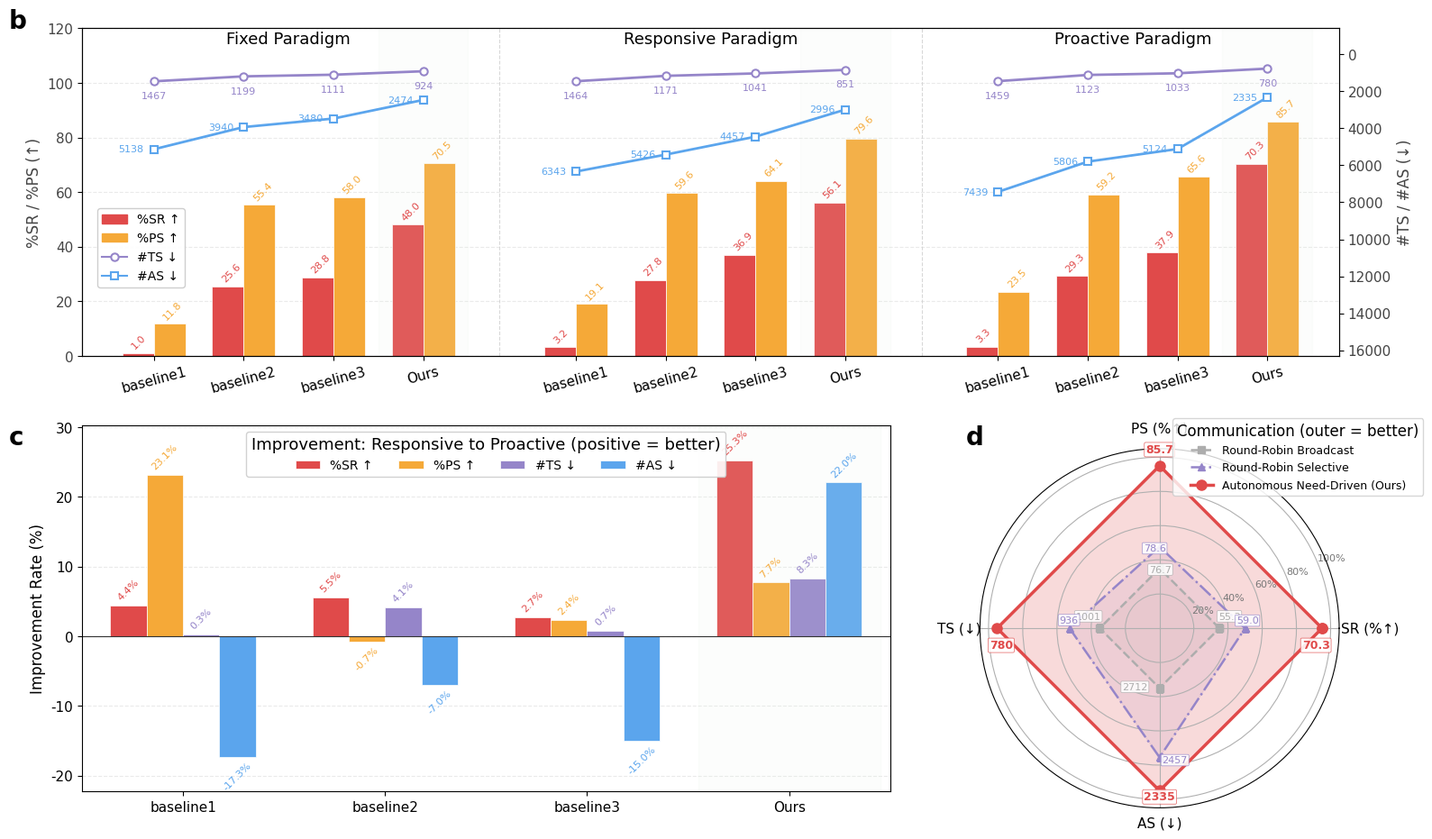

Reproduce this figure in Python. (Note: this script raises an exception after producing the figure.)
from pathlib import Path

import matplotlib.gridspec as gridspec
import matplotlib.pyplot as plt
import numpy as np

plt.rcParams["font.family"] = "Arial"
plt.rcParams["axes.unicode_minus"] = False
plt.rcParams["font.size"] = 11

FONT_SIZE_TITLE = 14
FONT_SIZE_LABEL = 12
FONT_SIZE_TICK = 11
FONT_SIZE_ANNOTATION = 8
FONT_SIZE_LEGEND = 10
FONT_SIZE_SUBPLOT_LABEL = 20

COLOR_SR = "#E04A4A"
COLOR_PS = "#F5A938"
COLOR_TS = "#9585C9"
COLOR_AS = "#5BA5ED"

COLOR_RADAR_1 = "#ADADAD"
COLOR_RADAR_2 = COLOR_TS
COLOR_RADAR_3 = COLOR_SR
colors_radar = [COLOR_RADAR_1, COLOR_RADAR_2, COLOR_RADAR_3]

COLOR_HIGHLIGHT = "#E8F4E8"

methods = ["baseline1", "baseline2", "baseline3", "Ours"]

data_fixed = {
    "SR": [0.97, 25.55, 28.75, 48.05],
    "PS": [11.85, 55.37, 58.03, 70.45],
    "TS": [1467.49, 1198.97, 1110.92, 924.18],
    "AS": [5137.86, 3939.63, 3479.88, 2473.87],
}

data_responsive = {
    "SR": [3.19, 27.78, 36.94, 56.11],
    "PS": [19.11, 59.62, 64.10, 79.59],
    "TS": [1463.62, 1171.33, 1040.77, 851.07],
    "AS": [6342.63, 5426.06, 4456.87, 2995.72],
}

data_proactive = {
    "SR": [3.33, 29.31, 37.92, 70.28],
    "PS": [23.53, 59.18, 65.61, 85.71],
    "TS": [1459.24, 1123.27, 1033.18, 780.33],
    "AS": [7439.34, 5806.01, 5123.83, 2335.26],
}

paradigms = ["Fixed", "Responsive", "Proactive"]
all_data = [data_fixed, data_responsive, data_proactive]

improvement = {
    "SR": [(p - r) / r * 100 if r != 0 else 0 for p, r in zip(data_proactive["SR"], data_responsive["SR"])],
    "PS": [(p - r) / r * 100 if r != 0 else 0 for p, r in zip(data_proactive["PS"], data_responsive["PS"])],
    "TS": [(r - p) / r * 100 for r, p in zip(data_responsive["TS"], data_proactive["TS"])],
    "AS": [(r - p) / r * 100 for r, p in zip(data_responsive["AS"], data_proactive["AS"])],
}

comm_methods = ["Round-Robin Broadcast", "Round-Robin Selective", "Ours"]
comm_data = {
    "Round-Robin Broadcast": {"SR": 55.28, "PS": 76.71, "TS": 1001.40, "AS": 2712.42},
    "Round-Robin Selective": {"SR": 59.03, "PS": 78.61, "TS": 936.31, "AS": 2457.78},
    "Ours": {"SR": 70.28, "PS": 85.71, "TS": 780.33, "AS": 2335.26},
}

fig = plt.figure(figsize=(18, 11))
gs = gridspec.GridSpec(
    2,
    3,
    figure=fig,
    height_ratios=[0.85, 0.95],
    width_ratios=[1, 1, 1],
    hspace=0.20,
    wspace=0.25,
)

ax_a = fig.add_subplot(gs[0, :])
ax_a2 = ax_a.twinx()
width = 0.35
group_gap = 0.7
group_size = len(methods)
all_group_x = []

for idx, (data, paradigm) in enumerate(zip(all_data, paradigms)):
    x = np.arange(group_size) + idx * (group_size + group_gap)
    all_group_x.append(x)

    bars1 = ax_a.bar(
        x - width / 2,
        data["SR"],
        width,
        color=COLOR_SR,
        edgecolor="white",
        linewidth=0.5,
    )
    bars2 = ax_a.bar(
        x + width / 2,
        data["PS"],
        width,
        color=COLOR_PS,
        edgecolor="white",
        linewidth=0.5,
    )

    for bar in bars1:
        height = bar.get_height()
        ax_a.annotate(
            f"{height:.1f}",
            xy=(bar.get_x() + bar.get_width() / 4, height),
            xytext=(0, 2),
            textcoords="offset points",
            ha="left",
            va="bottom",
            fontsize=FONT_SIZE_ANNOTATION,
            color=COLOR_SR,
            rotation=45,
        )

    for bar in bars2:
        height = bar.get_height()
        ax_a.annotate(
            f"{height:.1f}",
            xy=(bar.get_x() + bar.get_width() / 4, height),
            xytext=(0, 2),
            textcoords="offset points",
            ha="left",
            va="bottom",
            fontsize=FONT_SIZE_ANNOTATION,
            color=COLOR_PS,
            rotation=45,
        )

    ax_a2.plot(
        x,
        data["TS"],
        "o-",
        color=COLOR_TS,
        linewidth=2,
        markersize=6,
        markerfacecolor="white",
        markeredgewidth=1.5,
    )
    ax_a2.plot(
        x,
        data["AS"],
        "s-",
        color=COLOR_AS,
        linewidth=2,
        markersize=6,
        markerfacecolor="white",
        markeredgewidth=1.5,
    )

    for i, (ts, as_val) in enumerate(zip(data["TS"], data["AS"])):
        ax_a2.annotate(
            f"{ts:.0f}",
            xy=(x[i], ts),
            xytext=(0, -8),
            textcoords="offset points",
            ha="center",
            va="top",
            fontsize=FONT_SIZE_ANNOTATION,
            color=COLOR_TS,
        )
        ax_a2.annotate(
            f"{as_val:.0f}",
            xy=(x[i], as_val),
            xytext=(-8, 0),
            textcoords="offset points",
            ha="right",
            va="center",
            fontsize=FONT_SIZE_ANNOTATION,
            color=COLOR_AS,
        )

    group_center = float(np.mean(x))
    ax_a.text(
        group_center,
        116.0,
        f"{paradigm} Paradigm",
        fontsize=FONT_SIZE_TITLE - 1,
        ha="center",
        va="center",
    )
    ax_a.axvspan(x[-1] - 0.5, x[-1] + 0.5, alpha=0.10, color=COLOR_HIGHLIGHT)

for idx in range(len(all_group_x) - 1):
    sep_x = (all_group_x[idx][-1] + all_group_x[idx + 1][0]) / 2
    ax_a.axvline(sep_x, color="#CFCFCF", linestyle="--", linewidth=0.8, alpha=0.8)

all_x = np.concatenate(all_group_x)
ax_a.set_xticks(all_x)
ax_a.set_xticklabels(methods * len(paradigms), fontsize=FONT_SIZE_TICK, rotation=15)
ax_a.set_ylabel("%SR / %PS (↑)", fontsize=FONT_SIZE_LABEL, color="#444444")
ax_a.tick_params(axis="y", labelcolor="#444444", labelsize=FONT_SIZE_TICK)
ax_a.set_ylim(0, 120)
ax_a.set_xlim(all_x[0] - 0.8, all_x[-1] + 0.8)
ax_a.yaxis.grid(True, linestyle="--", alpha=0.4, color="#CCCCCC")
ax_a.set_axisbelow(True)

ax_a2.set_ylabel("#TS / #AS (↓)", fontsize=FONT_SIZE_LABEL, color="#444444")
ax_a2.tick_params(axis="y", labelcolor="#444444", labelsize=FONT_SIZE_TICK)
ax_a2.set_ylim(16300, -1400)
ax_a2.set_yticks(np.arange(0, 16001, 2000))

handles_a = [
    plt.Rectangle((0, 0), 1, 1, color=COLOR_SR, label="%SR"),
    plt.Rectangle((0, 0), 1, 1, color=COLOR_PS, label="%PS"),
    plt.Line2D(
        [0],
        [0],
        color=COLOR_TS,
        marker="o",
        markersize=6,
        markerfacecolor="white",
        markeredgewidth=1.5,
        label="#TS",
    ),
    plt.Line2D(
        [0],
        [0],
        color=COLOR_AS,
        marker="s",
        markersize=6,
        markerfacecolor="white",
        markeredgewidth=1.5,
        label="#AS",
    ),
]
ax_a.legend(
    handles=handles_a,
    labels=["%SR ↑", "%PS ↑", "#TS ↓", "#AS ↓"],
    loc="center left",
    ncol=1,
    fontsize=FONT_SIZE_LEGEND,
    framealpha=0.95,
    bbox_to_anchor=(0.01, 0.33),
    borderaxespad=0.2,
)
fig.text(0.08, 0.90, "b", fontsize=FONT_SIZE_SUBPLOT_LABEL, fontweight="bold", va="top")

ax_b = fig.add_subplot(gs[1, 0:2])
x_b = np.arange(len(methods))
width_b = 0.18

bars_sr = ax_b.bar(
    x_b - 1.5 * width_b,
    improvement["SR"],
    width_b,
    label="%SR ↑",
    color=COLOR_SR,
    edgecolor="white",
    linewidth=0.5,
)
bars_ps = ax_b.bar(
    x_b - 0.5 * width_b,
    improvement["PS"],
    width_b,
    label="%PS ↑",
    color=COLOR_PS,
    edgecolor="white",
    linewidth=0.5,
)
bars_ts = ax_b.bar(
    x_b + 0.5 * width_b,
    improvement["TS"],
    width_b,
    label="#TS ↓",
    color=COLOR_TS,
    edgecolor="white",
    linewidth=0.5,
)
bars_as = ax_b.bar(
    x_b + 1.5 * width_b,
    improvement["AS"],
    width_b,
    label="#AS ↓",
    color=COLOR_AS,
    edgecolor="white",
    linewidth=0.5,
)


def add_labels(bars, color, ax):
    for bar in bars:
        height = bar.get_height()
        va = "bottom" if height >= 0 else "top"
        offset = 1 if height >= 0 else -1
        ax.annotate(
            f"{height:.1f}%",
            xy=(bar.get_x() + bar.get_width() / 2, height),
            xytext=(0, offset * 3),
            textcoords="offset points",
            ha="center",
            va=va,
            fontsize=FONT_SIZE_ANNOTATION,
            color=color,
            rotation=45,
        )


add_labels(bars_sr, COLOR_SR, ax_b)
add_labels(bars_ps, COLOR_PS, ax_b)
add_labels(bars_ts, COLOR_TS, ax_b)
add_labels(bars_as, COLOR_AS, ax_b)

ax_b.axhline(y=0, color="#333333", linestyle="-", linewidth=0.8)
ax_b.set_ylabel("Improvement Rate (%)", fontsize=FONT_SIZE_LABEL)
ax_b.set_xticks(x_b)
ax_b.set_xticklabels(methods, fontsize=FONT_SIZE_TICK)
ax_b.tick_params(axis="y", labelsize=FONT_SIZE_TICK)
leg_b = ax_b.legend(
    loc="upper center",
    bbox_to_anchor=(0.5, 1.00),
    ncol=4,
    fontsize=FONT_SIZE_LEGEND,
    framealpha=0.9,
    title="Improvement: Responsive to Proactive (positive = better)",
)
leg_b.get_title().set_fontsize(FONT_SIZE_TITLE - 1)
ax_b.yaxis.grid(True, linestyle="--", alpha=0.4, color="#CCCCCC")
ax_b.set_axisbelow(True)
ax_b.axvspan(2.55, 3.45, alpha=0.10, color=COLOR_HIGHLIGHT)

y_min = min(
    min(improvement["SR"]),
    min(improvement["PS"]),
    min(improvement["TS"]),
    min(improvement["AS"]),
)
y_max = max(
    max(improvement["SR"]),
    max(improvement["PS"]),
    max(improvement["TS"]),
    max(improvement["AS"]),
)
ax_b.set_ylim(y_min - 5, y_max + 5)
ax_b.set_xlim(-0.5, len(methods) - 0.5)

fig.text(0.08, 0.48, "c", fontsize=FONT_SIZE_SUBPLOT_LABEL, fontweight="bold", va="top")

ax_c = fig.add_subplot(gs[1, 2], polar=True)
pos = ax_c.get_position()
ax_c.set_position([pos.x0, pos.y0 - 0.02, pos.width, pos.height])


def normalize_data(raw_values, methods_seq, directions):
    normalized = {m: [] for m in methods_seq}
    min_norm, max_norm = 0.35, 0.95

    for i in range(len(directions)):
        values = [raw_values[m][i] for m in methods_seq]
        min_val, max_val = min(values), max(values)

        for m in methods_seq:
            val = raw_values[m][i]
            if max_val == min_val:
                norm_val = max_norm
            else:
                ratio = (val - min_val) / (max_val - min_val)
                if not directions[i]:
                    ratio = 1 - ratio
                norm_val = min_norm + ratio * (max_norm - min_norm)
            normalized[m].append(norm_val)
    return normalized


metrics_radar = ["SR (%↑)", "PS (%↑)", "TS (↓)", "AS (↓)"]
directions = [True, True, False, False]
raw_values = {
    m: [comm_data[m]["SR"], comm_data[m]["PS"], comm_data[m]["TS"], comm_data[m]["AS"]]
    for m in comm_methods
}
normalized = normalize_data(raw_values, comm_methods, directions)

num_vars = len(metrics_radar)
angles = np.linspace(0, 2 * np.pi, num_vars, endpoint=False).tolist()
angles += angles[:1]

alphas = [0.10, 0.12, 0.20]
linewidths = [1.8, 1.8, 2.5]
linestyles = ["--", "-.", "-"]
markers = ["s", "^", "o"]

for idx, method in enumerate(comm_methods):
    values = normalized[method].copy()
    values += values[:1]

    label = "Autonomous Need-Driven (Ours)" if method == "Ours" else method
    ax_c.plot(
        angles,
        values,
        marker=markers[idx],
        linewidth=linewidths[idx],
        label=label,
        color=colors_radar[idx],
        linestyle=linestyles[idx],
        markersize=8 if method == "Ours" else 6,
    )
    ax_c.fill(angles, values, alpha=alphas[idx], color=colors_radar[idx])

ax_c.set_xticks(angles[:-1])
ax_c.set_xticklabels([])

label_positions = {
    "SR (%↑)": (angles[0], 1.23, "center"),
    "PS (%↑)": (angles[1], 1.17, "center"),
    "TS (↓)": (angles[2], 1.17, "center"),
    "AS (↓)": (angles[3], 1.14, "center"),
}
for label, (angle, radius, ha_align) in label_positions.items():
    ax_c.text(
        angle,
        radius,
        label,
        size=FONT_SIZE_TICK,
        ha=ha_align,
        va="center",
        fontweight="normal",
    )

ax_c.set_ylim(0, 1.05)
ax_c.set_yticks([0.2, 0.4, 0.6, 0.8, 1.0])
ax_c.set_yticklabels(["20%", "40%", "60%", "80%", "100%"], size=FONT_SIZE_ANNOTATION, color="#777777")
leg_c = ax_c.legend(
    loc="upper right",
    bbox_to_anchor=(1.25, 1.10),
    fontsize=FONT_SIZE_ANNOTATION + 1,
    frameon=True,
    fancybox=True,
    shadow=False,
    edgecolor="#CCCCCC",
    title="Communication (outer = better)",
)
leg_c.get_title().set_fontsize(FONT_SIZE_TITLE - 2)


def add_radar_annotations(ax, angle_seq, data, normed, methods_seq, colors):
    position_config = {
        0: [
            (0.20, 0.0, "left", "center"),
            (0.10, -0.05, "left", "center"),
            (-0.10, 0.05, "right", "center"),
        ],
        1: [
            (-0.20, 0.0, "right", "center"),
            (0.20, 0.0, "left", "center"),
            (0.0, 0.06, "center", "bottom"),
        ],
        2: [
            (-0.20, 0.0, "right", "center"),
            (-0.10, -0.05, "right", "center"),
            (0.10, 0.05, "left", "center"),
        ],
        3: [
            (-0.20, 0.0, "right", "center"),
            (0.02, -0.01, "left", "top"),
            (0.0, 0.07, "center", "bottom"),
        ],
    }

    for idx, method in enumerate(methods_seq):
        raw_vals = [data[method]["SR"], data[method]["PS"], data[method]["TS"], data[method]["AS"]]
        norm_vals = normed[method]
        color = colors[idx]

        for i, (angle, raw_val, norm_val) in enumerate(zip(angle_seq[:-1], raw_vals, norm_vals)):
            text = f"{raw_val:.1f}" if i < 2 else f"{int(raw_val)}"
            angle_off, r_off, ha, va = position_config[i][idx]
            r_pos = norm_val + r_off
            angle_pos = angle + angle_off
            fontsize = FONT_SIZE_ANNOTATION + 1 if method == "Ours" else FONT_SIZE_ANNOTATION
            fontweight = "bold" if method == "Ours" else "normal"

            ax.annotate(
                text,
                xy=(angle_pos, r_pos),
                fontsize=fontsize,
                fontweight=fontweight,
                color=color,
                ha=ha,
                va=va,
                bbox=dict(
                    boxstyle="round,pad=0.12",
                    facecolor="white",
                    edgecolor=color,
                    alpha=0.88,
                    linewidth=0.5,
                ),
            )


add_radar_annotations(ax_c, angles, comm_data, normalized, comm_methods, colors_radar)
fig.text(0.67, 0.48, "d", fontsize=FONT_SIZE_SUBPLOT_LABEL, fontweight="bold", va="top")

out_dir = Path(__file__).resolve().parent
png_path = out_dir / "main_figure_7_lower.png"
pdf_path = out_dir / "main_figure_7_lower.pdf"

plt.savefig(png_path, dpi=200, bbox_inches="tight", facecolor="white", edgecolor="none")
plt.savefig(pdf_path, bbox_inches="tight", facecolor="white", edgecolor="none")
plt.close(fig)

print(f"Saved: {png_path}")
print(f"Saved: {pdf_path}")
